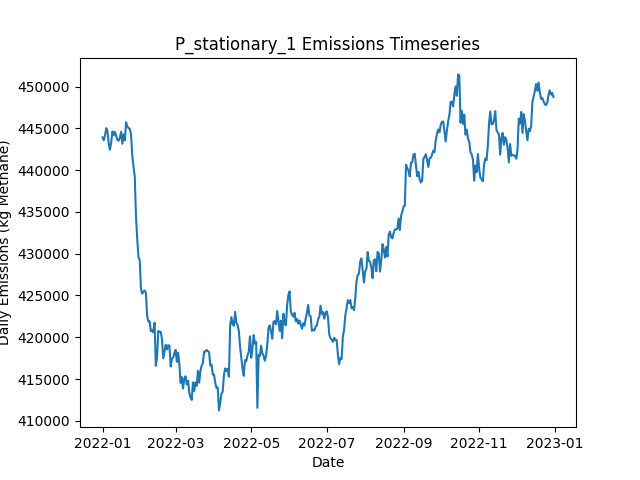

Source data for this figure (header and first rows):
Date, Daily Emissions (Kg Methane), Daily Mitigable Emissions (Kg Methane), Daily Non-Mitigable Emissions (Kg Methan…, Daily Cost ($), Active Leaks, New Leaks, Leaks Repaired, Leaks Naturally Repaired, Leaks Tagged, Daily Repair Cost ($), Daily Natural Repair Cost ($), stationary Deployment Cost ($), stationary Sites flagged for Follow-Up, stationary Leaks tagged for repair, stationary Sites Visited, stationary Travel Time (Minutes), stationary Survey Time (Minutes), OGI_FU Deployment Cost ($), OGI_FU Sites flagged for Follow-Up, OGI_FU Leaks tagged for repair, OGI_FU Sites Visited, OGI_FU Travel Time (Minutes), OGI_FU Survey Time (Minutes)
2022-01-01, 443918, 112885, 331033, 6300, 3632, 3655, 0, 18, 0.00000, 0.00000, 3600, 6300, 0, , 100, 0, 0, 0.00000, , 0, 0, 0, 0
2022-01-02, 443583, 112826, 330756, 300, 3631, 12, 0, 10, 0.00000, 0.00000, 2000, 300, 0, , 100, 0, 0, 0.00000, , 0, 0, 0, 0
2022-01-03, 444184, 113998, 330186, 300, 3625, 7, 0, 11, 0.00000, 0.00000, 2200, 300, 0, , 100, 0, 0, 0.00000, , 0, 0, 0, 0
2022-01-04, 445022, 114456, 330566, 300, 3632, 11, 0, 3, 0.00000, 0.00000, 600, 300, 0, , 100, 0, 0, 0.00000, , 0, 0, 0, 0
2022-01-05, 444618, 114069, 330549, 300, 3627, 8, 0, 9, 0.00000, 0.00000, 1800, 300, 0, , 100, 0, 0, 0.00000, , 0, 0, 0, 0
2022-01-06, 443143, 113372, 329772, 300, 3632, 11, 0, 4, 0.00000, 0.00000, 800, 300, 0, , 100, 0, 0, 0.00000, , 0, 0, 0, 0
2022-01-07, 442438, 113410, 329028, 300, 3628, 10, 0, 9, 0.00000, 0.00000, 1800, 300, 0, , 100, 0, 0, 0.00000, , 0, 0, 0, 0
2022-01-08, 443355, 113463, 329892, 300, 3633, 12, 0, 7, 0.00000, 0.00000, 1400, 300, 0, , 100, 0, 0, 0.00000, , 0, 0, 0, 0
2022-01-09, 444625, 113212, 331413, 300, 3634, 13, 0, 10, 0.00000, 0.00000, 2000, 300, 0, , 100, 0, 0, 0.00000, , 0, 0, 0, 0
2022-01-10, 444177, 112868, 331309, 1300, 3624, 6, 0, 13, 75, 0.00000, 2600, 300, 100, , 100, 0, 0, 1000, , 75, 3, 120, 360
2022-01-11, 444586, 112897, 331690, 1300, 3625, 10, 0, 8, 81, 0.00000, 1600, 300, 0, , 100, 0, 0, 1000, , 81, 3, 120, 360
2022-01-12, 444121, 112829, 331292, 1300, 3621, 4, 0, 7, 87, 0.00000, 1400, 300, 0, , 100, 0, 0, 1000, , 87, 3, 120, 360
2022-01-13, 443614, 112425, 331188, 1300, 3620, 8, 0, 6, 74, 0.00000, 1200, 300, 0, , 100, 0, 0, 1000, , 74, 3, 120, 360
2022-01-14, 443523, 112525, 330998, 1300, 3622, 9, 0, 4, 68, 0.00000, 800, 300, 0, , 100, 0, 0, 1000, , 68, 3, 120, 360
2022-01-15, 443856, 112841, 331016, 1300, 3620, 8, 0, 8, 65, 0.00000, 1600, 300, 0, , 100, 0, 0, 1000, , 65, 3, 120, 360
2022-01-16, 444580, 112891, 331690, 1300, 3619, 7, 0, 7, 77, 0.00000, 1400, 300, 0, , 100, 0, 0, 1000, , 77, 3, 120, 360
2022-01-17, 443160, 112818, 330342, 1300, 3615, 9, 0, 7, 77, 0.00000, 1400, 300, 0, , 100, 0, 0, 1000, , 77, 3, 120, 360
2022-01-18, 444278, 112779, 331500, 1300, 3620, 10, 0, 4, 90, 0.00000, 800, 300, 0, , 100, 0, 0, 1000, , 90, 3, 120, 360
2022-01-19, 443562, 112650, 330912, 1300, 3623, 11, 0, 6, 68, 0.00000, 1200, 300, 24, , 100, 0, 0, 1000, , 68, 3, 120, 360
2022-01-20, 445730, 113574, 332156, 1300, 3628, 10, 0, 5, 74, 0.00000, 1000, 300, 0, , 100, 0, 0, 1000, , 74, 3, 120, 360
2022-01-21, 445225, 113535, 331690, 1300, 3634, 10, 0, 3, 81, 0.00000, 600, 300, 0, , 100, 0, 0, 1000, , 81, 3, 120, 360
2022-01-22, 445040, 113523, 331517, 1300, 3630, 9, 0, 9, 70, 0.00000, 1800, 300, 0, , 100, 0, 0, 1000, , 70, 3, 120, 360
2022-01-23, 444930, 113621, 331309, 1300, 3630, 10, 0, 8, 78, 0.00000, 1600, 300, 0, , 100, 0, 0, 1000, , 78, 3, 120, 360
2022-01-24, 444282, 113629, 330653, 1300, 3632, 10, 0, 4, 85, 0.00000, 800, 300, 0, , 100, 0, 0, 1000, , 85, 3, 120, 360
2022-01-25, 441742, 112056, 329685, 14300, 3565, 7, 65, 6, 84, 13000, 1200, 300, 0, , 100, 0, 0, 1000, , 84, 3, 120, 360
2022-01-26, 440407, 109201, 331206, 15900, 3498, 11, 73, 4, 84, 14600, 800, 300, 0, , 100, 0, 0, 1000, , 84, 3, 120, 360
2022-01-27, 439255, 106996, 332260, 16900, 3433, 16, 78, 2, 14, 15600, 400, 300, 24, , 100, 0, 0, 1000, , 14, 3, 120, 360
2022-01-28, 434480, 103274, 331206, 14500, 3363, 8, 66, 8, 59, 13200, 1600, 300, 0, , 100, 0, 0, 1000, , 59, 3, 120, 360
2022-01-29, 431773, 100653, 331119, 13300, 3302, 11, 60, 10, 30, 12000, 2000, 300, 0, , 100, 0, 0, 1000, , 30, 3, 120, 360
2022-01-30, 429592, 99233, 330359, 11700, 3254, 12, 52, 6, 37, 10400, 1200, 300, 0, , 100, 0, 0, 1000, , 37, 3, 120, 360
2022-01-31, 429227, 97140, 332087, 15500, 3188, 10, 71, 3, 17, 14200, 600, 300, 0, , 100, 0, 0, 1000, , 17, 3, 120, 360
2022-02-01, 425807, 94774, 331033, 15100, 3121, 12, 69, 8, 14, 13800, 1600, 300, 0, , 100, 0, 0, 1000, , 14, 3, 120, 360
2022-02-02, 425230, 92850, 332381, 18300, 3046, 14, 85, 1, 92, 17000, 200, 300, 0, , 100, 0, 0, 1000, , 92, 3, 120, 360
2022-02-03, 425459, 92889, 332571, 1500, 3049, 11, 1, 6, 62, 200, 1200, 300, 0, , 100, 0, 0, 1000, , 62, 3, 120, 360
2022-02-04, 425599, 93115, 332484, 1900, 3046, 8, 3, 4, 12, 600, 800, 300, 24, , 100, 0, 0, 1000, , 12, 3, 120, 360
2022-02-05, 425304, 93217, 332087, 1700, 3051, 10, 2, 0, 17, 400, 0.00000, 300, 0, , 100, 0, 0, 1000, , 17, 3, 120, 360
2022-02-06, 422569, 93282, 329288, 1700, 3041, 5, 2, 8, 41, 400, 1600, 300, 0, , 100, 0, 0, 1000, , 41, 3, 120, 360
2022-02-07, 421898, 93094, 328804, 1700, 3034, 11, 2, 13, 17, 400, 2600, 300, 0, , 100, 0, 0, 1000, , 17, 3, 120, 360
2022-02-08, 421907, 93120, 328787, 1500, 3037, 10, 1, 3, 17, 200, 600, 300, 0, , 100, 0, 0, 1000, , 17, 3, 120, 360
2022-02-09, 420730, 93205, 327525, 1700, 3031, 6, 2, 6, 36, 400, 1200, 300, 0, , 100, 0, 0, 1000, , 36, 3, 120, 360
2022-02-10, 420887, 92809, 328078, 5500, 3015, 13, 21, 4, 17, 4200, 800, 300, 0, , 100, 0, 0, 1000, , 17, 3, 120, 360
2022-02-11, 420588, 92596, 327992, 1700, 3011, 5, 2, 6, 14, 400, 1200, 300, 0, , 100, 0, 0, 1000, , 14, 3, 120, 360
2022-02-12, 421745, 92613, 329132, 1700, 3013, 10, 2, 4, 16, 400, 800, 300, 24, , 100, 0, 0, 1000, , 16, 3, 120, 360
2022-02-13, 416585, 87003, 329581, 1300, 3012, 8, 0, 6, 17, 0.00000, 1200, 300, 0, , 100, 0, 0, 1000, , 17, 3, 120, 360
2022-02-14, 417521, 86885, 330636, 1300, 3013, 11, 0, 7, 15, 0.00000, 1400, 300, 0, , 100, 0, 0, 1000, , 15, 3, 120, 360
2022-02-15, 420767, 86865, 333901, 1700, 3019, 14, 2, 3, 15, 400, 600, 300, 0, , 100, 0, 0, 1000, , 15, 3, 120, 360
2022-02-16, 420637, 87029, 333608, 1500, 3013, 3, 1, 7, 21, 200, 1400, 300, 0, , 100, 0, 0, 1000, , 21, 3, 120, 360
2022-02-17, 420656, 87722, 332934, 7500, 2986, 11, 31, 3, 38, 6200, 600, 300, 0, , 100, 0, 0, 1000, , 38, 3, 120, 360
2022-02-18, 419749, 86245, 333504, 10700, 2939, 10, 47, 7, 33, 9400, 1400, 300, 0, , 100, 0, 0, 1000, , 33, 3, 120, 360
2022-02-19, 417483, 86692, 330791, 1300, 2947, 16, 0, 4, 25, 0.00000, 800, 300, 0, , 100, 0, 0, 1000, , 25, 3, 120, 360
2022-02-20, 418269, 86614, 331655, 1700, 2945, 9, 2, 8, 12, 400, 1600, 300, 24, , 100, 0, 0, 1000, , 12, 3, 120, 360
2022-02-21, 419112, 86490, 332623, 2100, 2947, 8, 4, 2, 21, 800, 400, 300, 0, , 100, 0, 0, 1000, , 21, 3, 120, 360
2022-02-22, 418537, 86882, 331655, 1300, 2956, 17, 0, 2, 15, 0.00000, 400, 300, 0, , 100, 0, 0, 1000, , 15, 3, 120, 360
2022-02-23, 419052, 86723, 332329, 2300, 2958, 16, 5, 7, 14, 1000, 1400, 300, 0, , 100, 0, 0, 1000, , 14, 3, 120, 360
2022-02-24, 418977, 86493, 332484, 2100, 2953, 9, 4, 6, 38, 800, 1200, 300, 0, , 100, 0, 0, 1000, , 38, 3, 120, 360
2022-02-25, 416501, 86453, 330048, 1900, 2948, 6, 3, 3, 22, 600, 600, 300, 0, , 100, 0, 0, 1000, , 22, 3, 120, 360
2022-02-26, 417446, 86154, 331292, 1700, 2948, 8, 2, 6, 16, 400, 1200, 300, 0, , 100, 0, 0, 1000, , 16, 3, 120, 360
2022-02-27, 417572, 85882, 331690, 1700, 2951, 10, 2, 4, 20, 400, 800, 300, 0, , 100, 0, 0, 1000, , 20, 3, 120, 360
2022-02-28, 418115, 85734, 332381, 1300, 2956, 12, 0, 5, 21, 0.00000, 1000, 300, 24, , 100, 0, 0, 1000, , 21, 3, 120, 360
2022-03-01, 418490, 85245, 333245, 1300, 2958, 11, 0, 7, 15, 0.00000, 1400, 300, 0, , 100, 0, 0, 1000, , 15, 3, 120, 360
... 305 more rows
